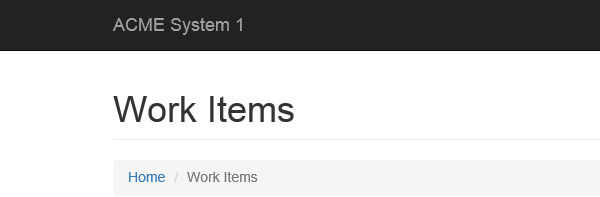
Workflow: System1_Close

Step 1: Attach Browser 'iexplore.exe ACME' in window 'ACME System 1 -*'
